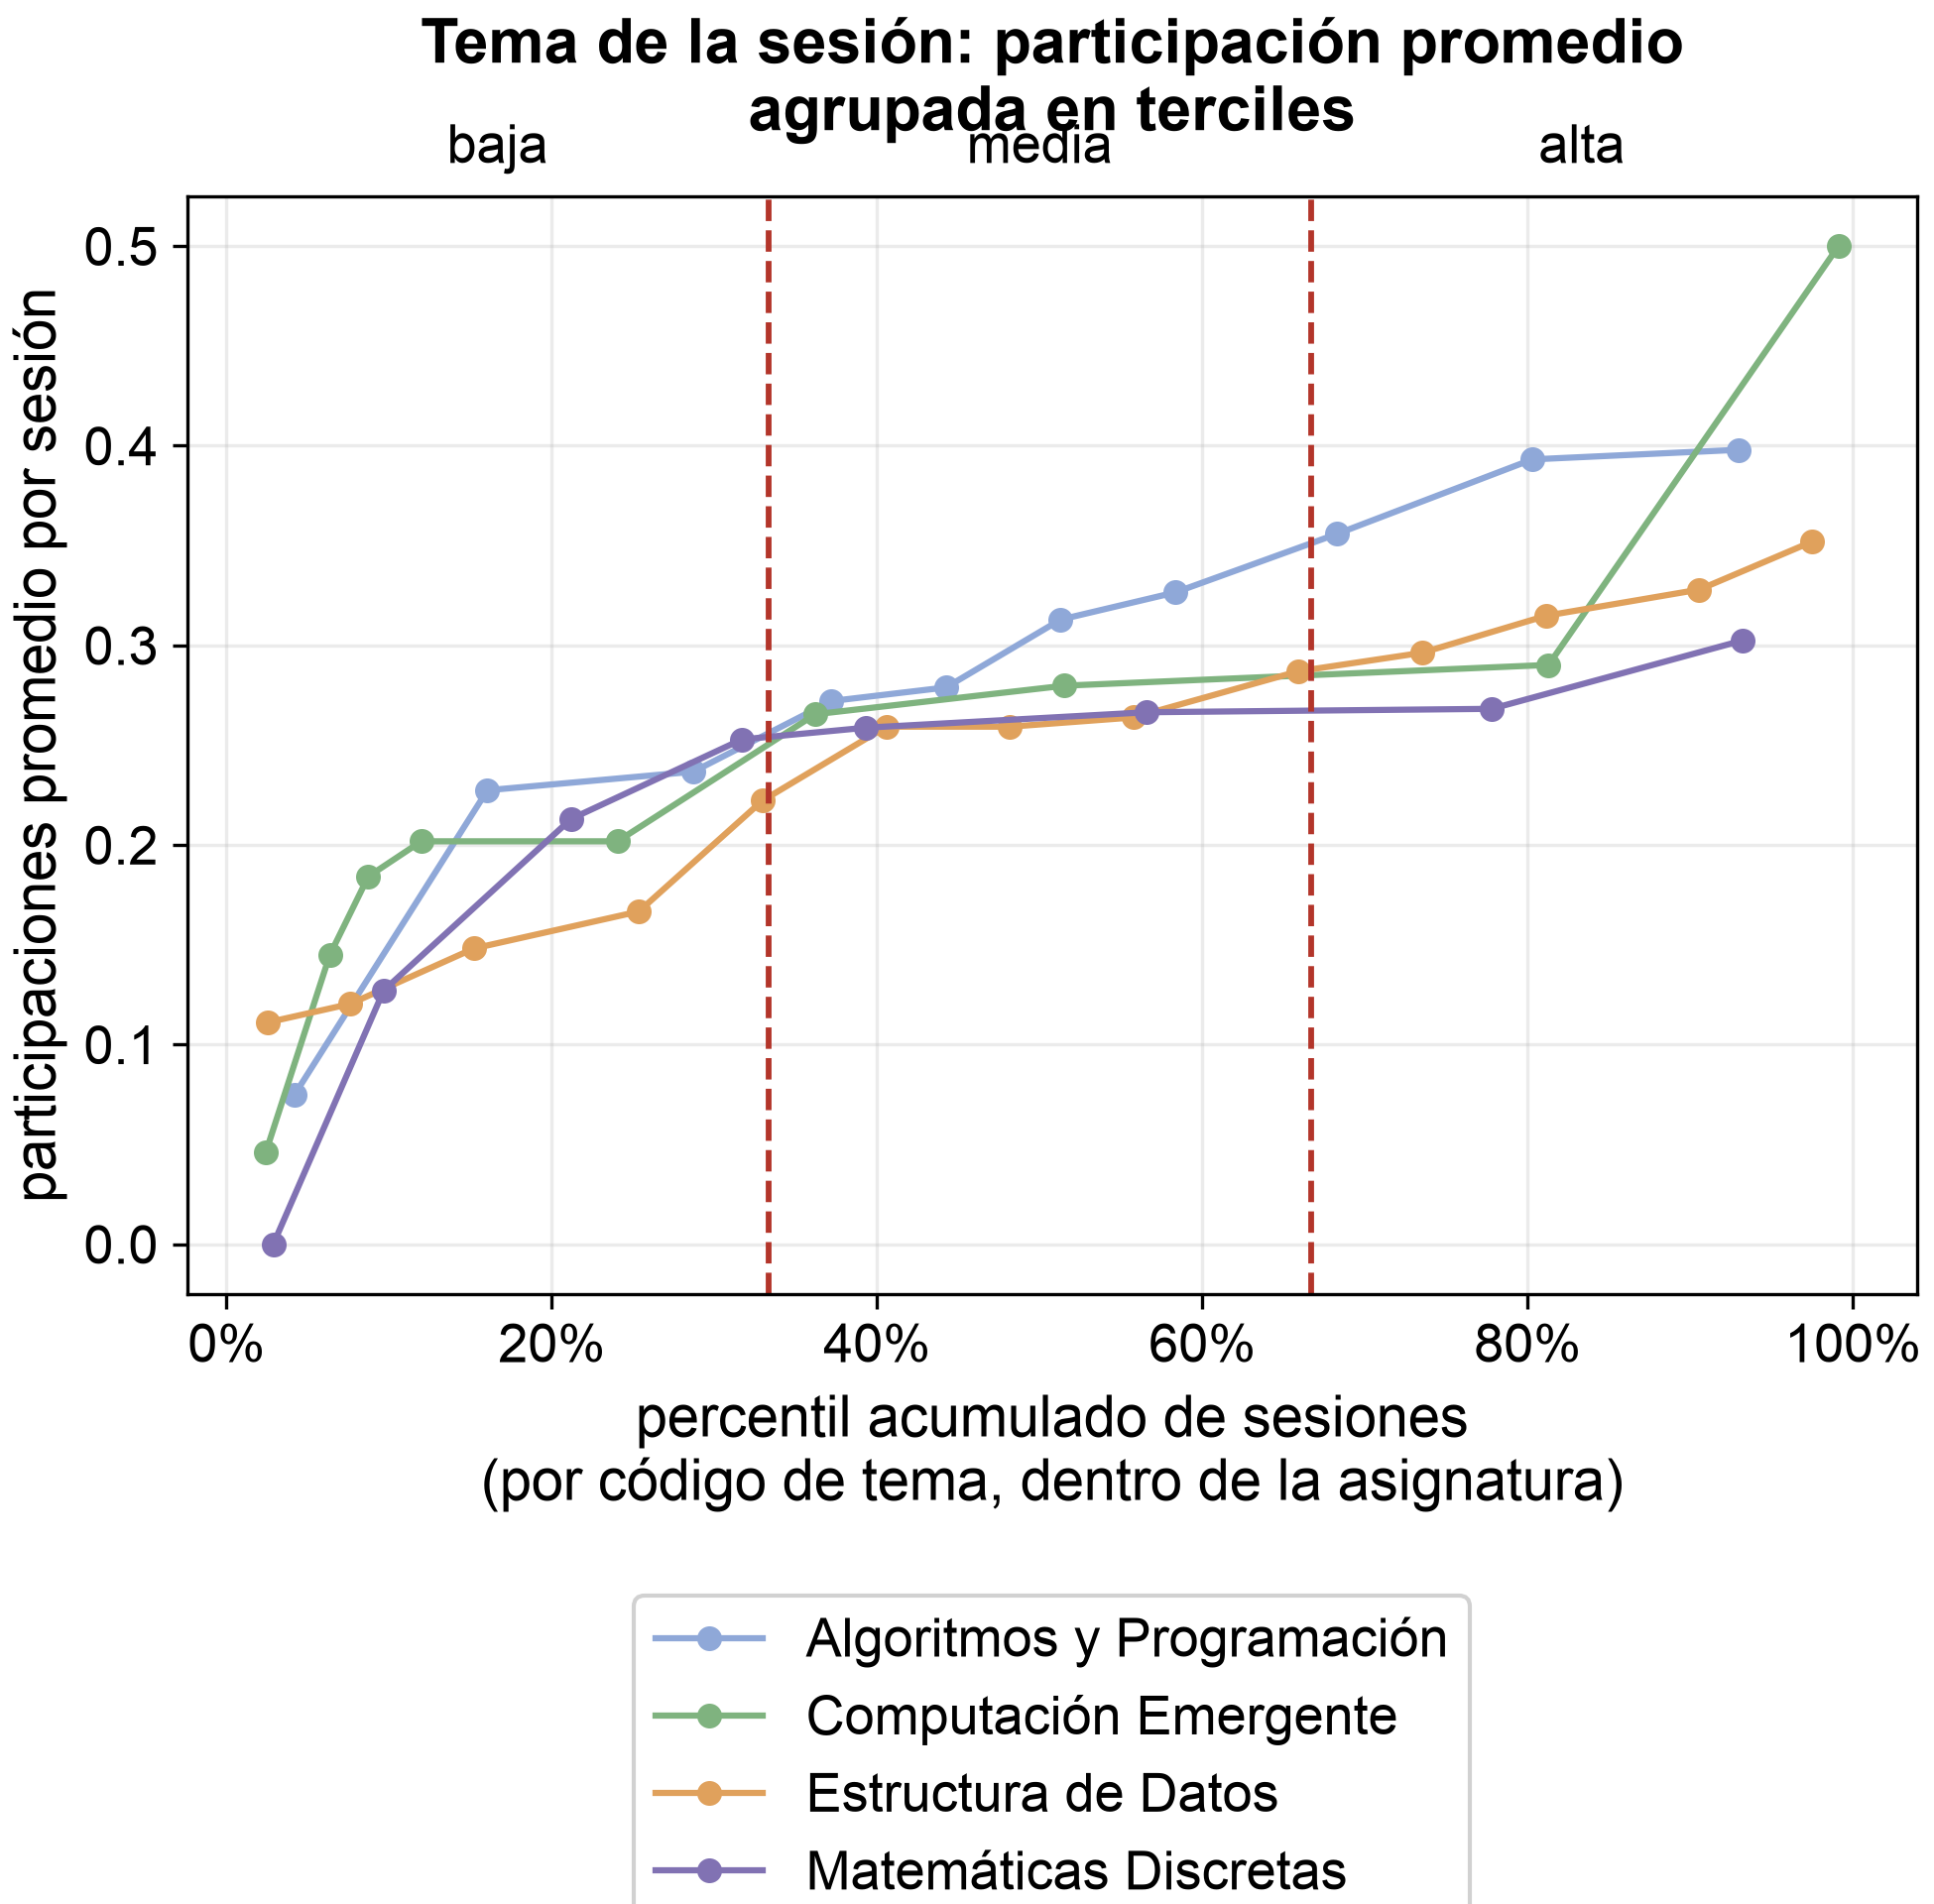

Write the Python code that produced this figure.
"""Genera la figura de exploración de tema de la sesión (participación empírica
por código, agrupada en terciles), a pedido del tutor separada de la Figura 7
(distribución de las otras cuatro variables discretizadas).

Lee «Datos Tesis Downstream/» directamente; no modifica el notebook.

Igual que las demás figuras: se guarda ya al ancho exacto de inserción (6,5 in /
16,51 cm), sin bbox_inches='tight', para que el tamaño de letra en puntos
corresponda 1:1 al tamaño real en el documento.

Uso:  python3 RedBayesiana/figura_tema.py
Salida: figura_tema.png (dpi=300), junto a este script.
"""
from pathlib import Path
import glob
import pandas as pd
import matplotlib
matplotlib.use("Agg")
import matplotlib.pyplot as plt
import matplotlib.ticker as mticker

RAIZ = Path(__file__).resolve().parent.parent.parent
AQUI = Path(__file__).resolve().parent

ANCHO_IN = 6.5

T_TITULO = 15
T_EJES = 14
T_TICKS = 13
T_ANOTACION = 13
T_LEYENDA = 13

CORTE = "#b3352a"

# --------------------------------------------------------------- carga y cómputo
frames = [pd.read_csv(f) for f in glob.glob(str(RAIZ / "Datos Tesis Downstream" / "**" / "*.csv"), recursive=True)]
df = pd.concat(frames, ignore_index=True)
df["participaciones"] = pd.to_numeric(df["participaciones"], errors="coerce")
df["tema"] = pd.to_numeric(df["tema"], errors="coerce")

temas = df[df["tema"] != 0].groupby(["materia", "tema"]).agg(
    n=("participaciones", "size"), media=("participaciones", "mean")
).reset_index()


def tercios(g):
    g = g.sort_values("media").copy()
    g["acum"] = g["n"].cumsum()
    total = g["n"].sum()
    g["categoria"] = pd.cut(g["acum"], bins=[0, total / 3, 2 * total / 3, total],
                             labels=["baja", "media", "alta"])
    return g


temas = temas.groupby("materia", group_keys=False).apply(tercios)

# Comprobación reproducible de la nueva asignatura. La figura no se genera si
# los datos actuales dejan de producir la categorización previamente auditada.
categorias_md = {
    categoria: sorted(
        temas.loc[
            (temas["materia"] == "Matemáticas Discretas")
            & (temas["categoria"] == categoria),
            "tema",
        ].astype(int).tolist()
    )
    for categoria in ["baja", "media", "alta"]
}
categorias_md_esperadas = {
    "baja": [1, 3, 4],
    "media": [7, 8],
    "alta": [2, 5, 6],
}
if categorias_md != categorias_md_esperadas:
    raise RuntimeError(
        "La categorización de Matemáticas Discretas cambió: "
        f"se obtuvo {categorias_md}, se esperaba {categorias_md_esperadas}."
    )

print("=== Verificación previa a graficar ===\n")
print("Tema de la sesión — códigos por asignatura y categoría (baja/media/alta):")
for materia, g in temas.groupby("materia"):
    n_codigos = g["tema"].nunique()
    conteo_cat = g.groupby("categoria", observed=True)["n"].sum()
    print(f"  {materia} ({n_codigos} códigos): {conteo_cat.to_dict()}")
print("\nGenerando figura...\n")

# --------------------------------------------------------------- figura
plt.rcParams["font.family"] = "Arial"
plt.rcParams["axes.grid"] = True
plt.rcParams["grid.alpha"] = 0.25
plt.rcParams["axes.axisbelow"] = True

fig, ax = plt.subplots(figsize=(ANCHO_IN, 6.4), constrained_layout=True)

colores = {
    "Algoritmos y Programación": "#8fa8d8",
    "Computación Emergente": "#7fb37f",
    "Estructura de Datos": "#e0a15c",
    "Matemáticas Discretas": "#8172b3",
}
for materia, g in temas.groupby("materia"):
    g = g.sort_values("media")
    x = (g["acum"] - g["n"] / 2) / g["n"].sum() * 100
    ax.plot(x, g["media"], "o-", color=colores[materia], label=materia, markersize=5, linewidth=1.5)

ax.axvline(100 / 3, color=CORTE, linestyle="--", linewidth=1.4)
ax.axvline(200 / 3, color=CORTE, linestyle="--", linewidth=1.4)
trans = ax.get_xaxis_transform()
ax.text(100 / 6, 1.02, "baja", ha="center", va="bottom", fontsize=T_ANOTACION, transform=trans)
ax.text(50, 1.02, "media", ha="center", va="bottom", fontsize=T_ANOTACION, transform=trans)
ax.text(100 - 100 / 6, 1.02, "alta", ha="center", va="bottom", fontsize=T_ANOTACION, transform=trans)

ax.set_title("Tema de la sesión: participación promedio\nagrupada en terciles",
             fontsize=T_TITULO, fontweight="bold", pad=16)
ax.set_xlabel(
    "percentil acumulado de sesiones\n"
    "(por código de tema, dentro de la asignatura)",
    fontsize=T_EJES,
)
ax.set_ylabel("participaciones promedio por sesión", fontsize=T_EJES)
ax.tick_params(labelsize=T_TICKS)
ax.xaxis.set_major_formatter(mticker.FuncFormatter(lambda x, _pos: f"{x:.0f}%"))
ax.legend(
    fontsize=T_LEYENDA,
    loc="upper center",
    bbox_to_anchor=(0.5, -0.25),
    ncol=1,
    framealpha=0.9,
)

destino = AQUI / "figura_tema.png"
fig.savefig(destino, dpi=300)
print(f"guardado: {destino}")
